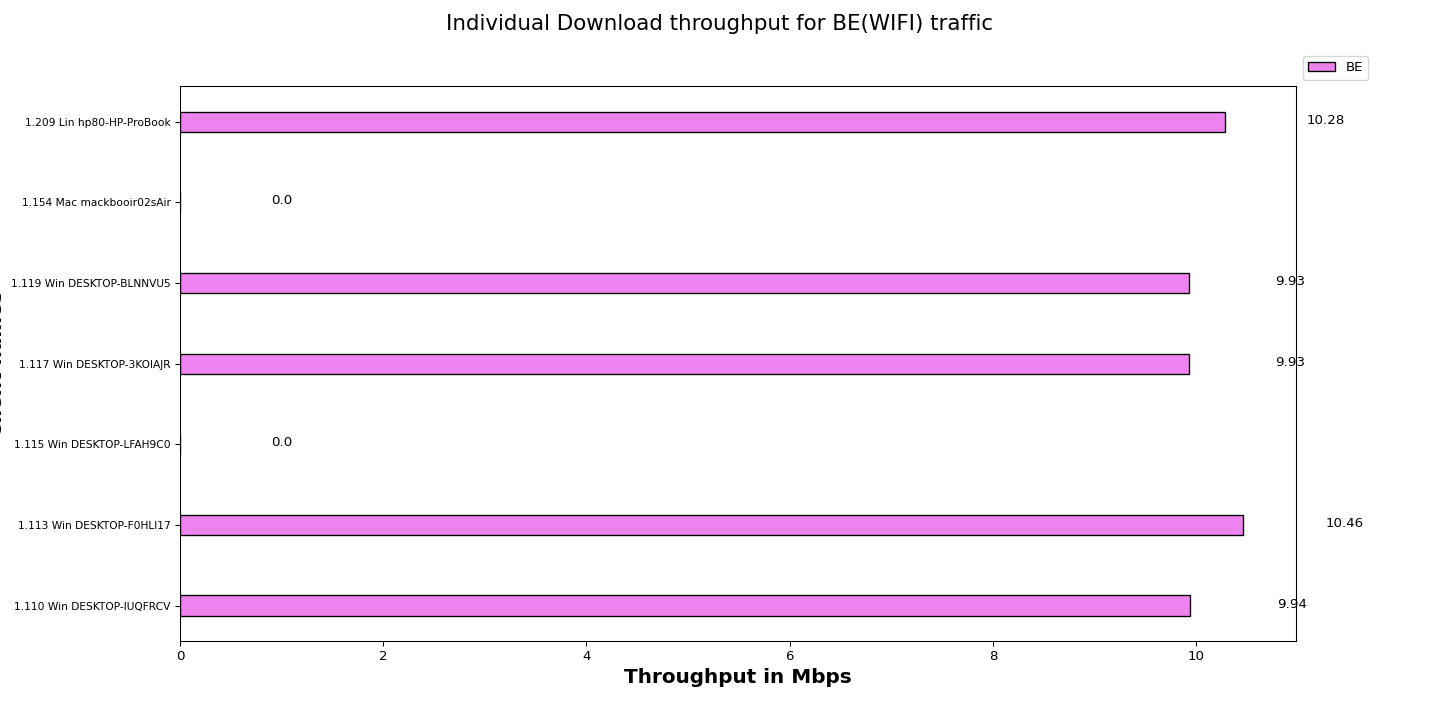

Data behind this chart, as committed beside it:
Client names, BE
1.110 Win DESKTOP-IUQFRCV, 9.94
1.113 Win DESKTOP-F0HLI17, 10.46
1.115 Win DESKTOP-LFAH9C0, 0.00
1.117 Win DESKTOP-3KOIAJR, 9.93
1.119 Win DESKTOP-BLNNVU5, 9.93
1.154 Mac mackbooir02sAir, 0.00
1.209 Lin hp80-HP-ProBook, 10.28
